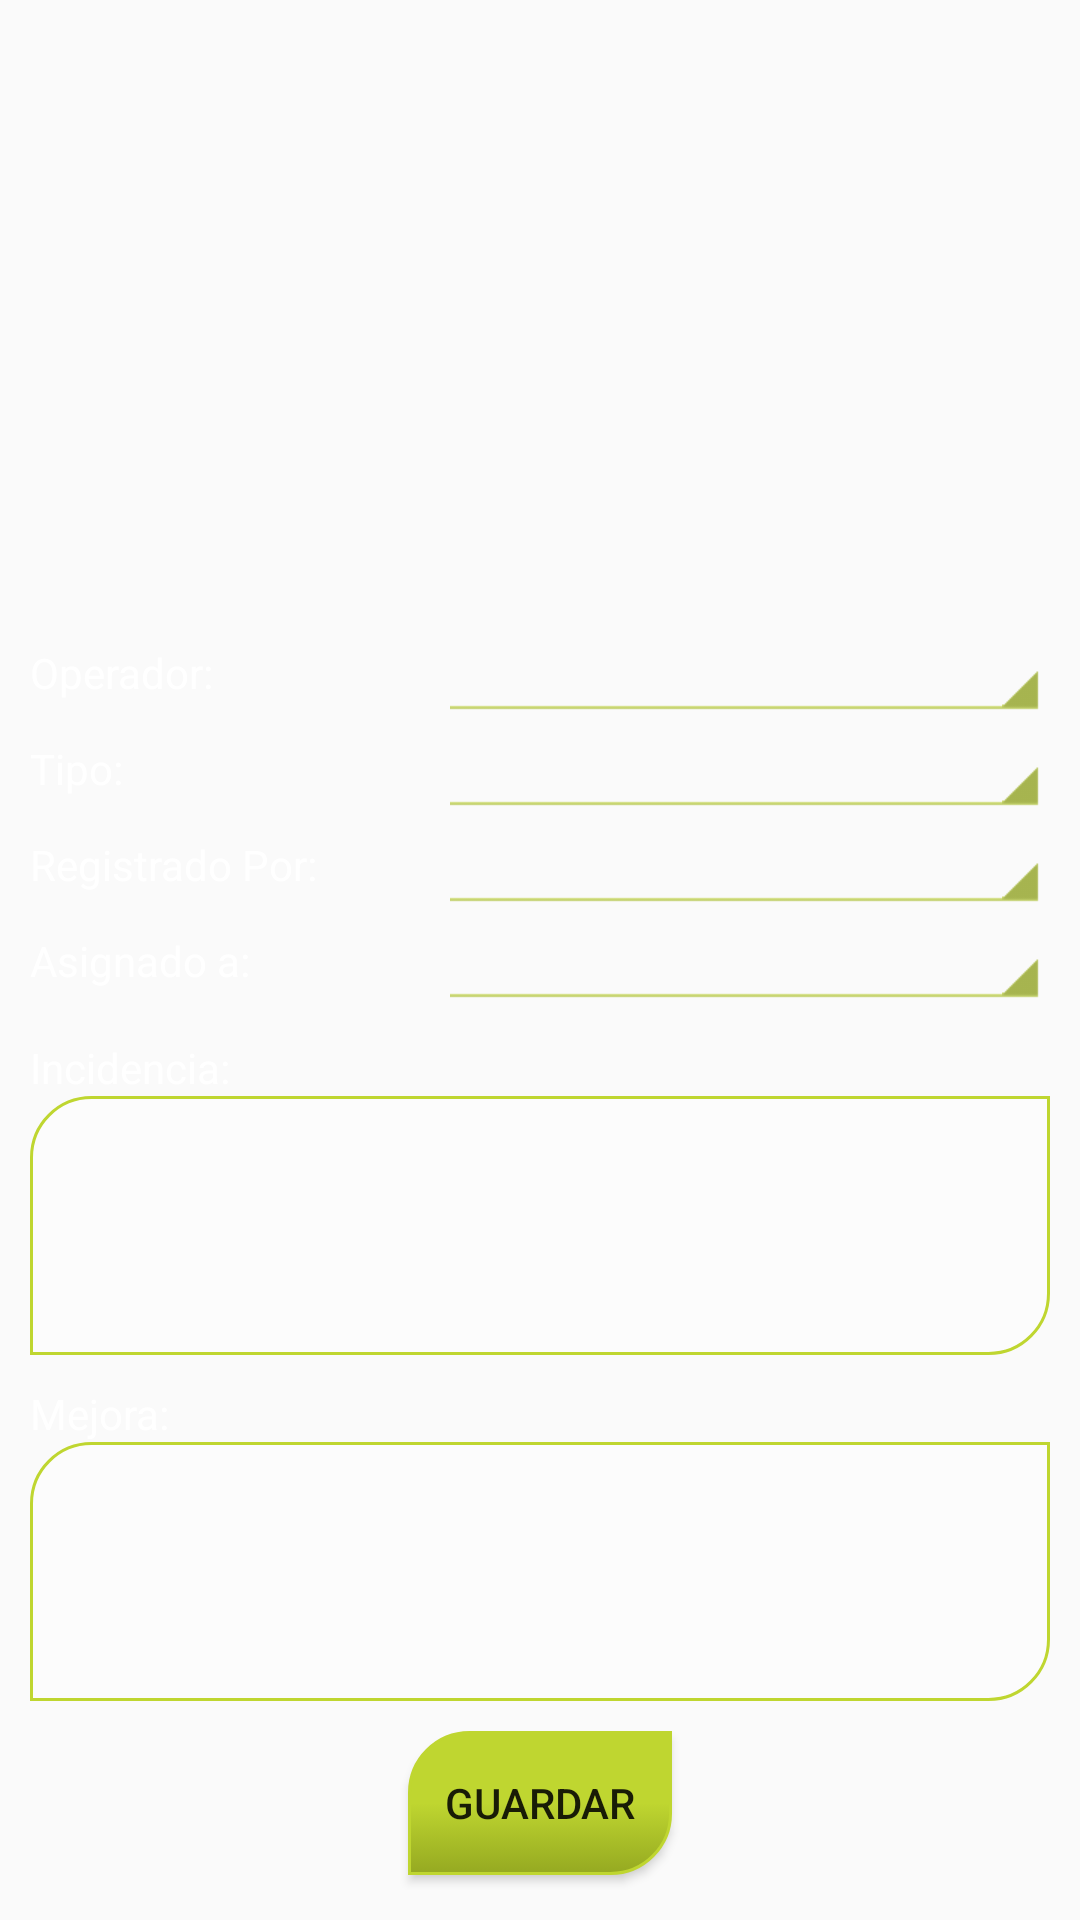

Reconstruct the res/layout file that produces this screen, plus the resources it refers to.
<!-- AndroidManifest.xml: application theme Theme.SgprTheme -->
<!-- res/layout/fragment_incidencias.xml -->
<FrameLayout xmlns:android="http://schemas.android.com/apk/res/android"
    xmlns:tools="http://schemas.android.com/tools"
    android:layout_width="match_parent"
    android:layout_height="match_parent"
    tools:context="com.ice.sgpr.ui.fragments.IncidenciasFragment">

    <RelativeLayout
        android:layout_width="match_parent"
        android:layout_height="match_parent"
        android:padding="10dp">

        <ScrollView
            android:layout_width="match_parent"
            android:layout_height="wrap_content"
            android:layout_above="@+id/btn_incidencias_save">

            <LinearLayout
                android:layout_width="match_parent"
                android:layout_height="match_parent"
                android:orientation="vertical">

                <LinearLayout
                    android:layout_width="match_parent"
                    android:layout_height="wrap_content"
                    android:orientation="horizontal"
                    android:weightSum="1">

                    <TextView
                        android:layout_width="0dp"
                        android:layout_height="wrap_content"
                        android:layout_gravity="center_vertical"
                        android:layout_weight="0.4"
                        android:text="@string/txt_operador"
                        android:textColor="@color/blanco" />

                    <Spinner
                        android:id="@+id/spn_incidencias_op"
                        android:layout_width="0dp"
                        android:layout_height="wrap_content"
                        android:layout_weight="0.6"
                        android:background="@drawable/spinner_background_holo_light"
                        android:popupBackground="@color/kolbi_verde_pastel" />
                </LinearLayout>

                <LinearLayout
                    android:layout_width="match_parent"
                    android:layout_height="wrap_content"
                    android:orientation="horizontal"
                    android:weightSum="1">

                    <TextView
                        android:layout_width="0dp"
                        android:layout_height="wrap_content"
                        android:layout_gravity="center_vertical"
                        android:layout_weight="0.4"
                        android:text="@string/txt_tipo"
                        android:textColor="@color/blanco" />

                    <Spinner
                        android:id="@+id/spn_incidencias_tip"
                        android:layout_width="0dp"
                        android:layout_height="wrap_content"
                        android:layout_weight="0.6"
                        android:background="@drawable/spinner_background_holo_light"
                        android:popupBackground="@color/kolbi_verde_pastel" />
                </LinearLayout>

                <LinearLayout
                    android:layout_width="match_parent"
                    android:layout_height="wrap_content"
                    android:orientation="horizontal"
                    android:weightSum="1">

                    <TextView
                        android:layout_width="0dp"
                        android:layout_height="wrap_content"
                        android:layout_gravity="center_vertical"
                        android:layout_weight="0.4"
                        android:text="@string/txt_registrado_por"
                        android:textColor="@color/blanco" />

                    <Spinner
                        android:id="@+id/spn_incidencias_rp"
                        android:layout_width="0dp"
                        android:layout_height="wrap_content"
                        android:layout_weight="0.6"
                        android:background="@drawable/spinner_background_holo_light"
                        android:popupBackground="@color/kolbi_verde_pastel" />
                </LinearLayout>

                <LinearLayout
                    android:layout_width="match_parent"
                    android:layout_height="wrap_content"
                    android:orientation="horizontal"
                    android:weightSum="1">

                    <TextView
                        android:layout_width="0dp"
                        android:layout_height="wrap_content"
                        android:layout_gravity="center_vertical"
                        android:layout_weight="0.4"
                        android:text="@string/txt_asignado_a"
                        android:textColor="@color/blanco" />

                    <Spinner
                        android:id="@+id/spn_incidencias_aa"
                        android:layout_width="0dp"
                        android:layout_height="wrap_content"
                        android:layout_weight="0.6"
                        android:background="@drawable/spinner_background_holo_light"
                        android:popupBackground="@color/kolbi_verde_pastel" />
                </LinearLayout>

                <TextView
                    android:layout_width="match_parent"
                    android:layout_height="wrap_content"
                    android:paddingTop="10dp"
                    android:text="@string/txt_incidencia"
                    android:textColor="@color/blanco" />

                <EditText
                    android:id="@+id/et_incidencias_in"
                    android:layout_width="match_parent"
                    android:layout_height="wrap_content"
                    android:background="@drawable/borde_textview"
                    android:ems="5"
                    android:gravity="top|left"
                    android:inputType="textMultiLine"
                    android:lines="3"
                    android:maxLength="250" />

                <TextView
                    android:layout_width="match_parent"
                    android:layout_height="wrap_content"
                    android:paddingTop="10dp"
                    android:text="@string/txt_mejora"
                    android:textColor="@color/blanco" />

                <EditText
                    android:id="@+id/et_incidencias_me"
                    android:layout_width="match_parent"
                    android:layout_height="wrap_content"
                    android:background="@drawable/borde_textview"
                    android:ems="5"
                    android:gravity="top|left"
                    android:inputType="textMultiLine"
                    android:lines="3"
                    android:maxLength="250" />
            </LinearLayout>
        </ScrollView>

        <Button
            android:id="@+id/btn_incidencias_save"
            android:layout_width="wrap_content"
            android:layout_height="wrap_content"
            android:layout_gravity="center_horizontal"
            android:layout_marginBottom="5dp"
            android:layout_marginTop="10dp"
            android:background="@drawable/estilo_botones"
            android:text="@string/texto_guardar"
            android:layout_alignParentBottom="true"
            android:layout_centerHorizontal="true"/>
    </RelativeLayout>
</FrameLayout>
<!-- resources referenced by this layout -->
<resources>
  <color name="blanco">#FFFFFF</color>
  <color name="kolbi_verde_pastel">#58CECA</color>
  <!-- drawable borde_textview (drawable) -->
  <?xml version="1.0" encoding="utf-8"?>
  <shape xmlns:android="http://schemas.android.com/apk/res/android" >
  
      <solid android:color="#40ffffff" />
  
      <stroke
          android:width="1dp"
          android:color="@color/kolbi_verde_claro" />
  
      <corners
          android:bottomRightRadius="20dp"
          android:topLeftRadius="20dp" />
  
      <padding
          android:bottom="10dp"
          android:left="10dp"
          android:right="10dp"
          android:top="10dp" />
  
  </shape>
  <!-- drawable spinner_background_holo_light (drawable) -->
  <?xml version="1.0" encoding="utf-8"?>
  <selector xmlns:android="http://schemas.android.com/apk/res/android">
      <item android:state_pressed="true"
            android:drawable="@drawable/spinner_pressed_holo_light" />
      <item android:state_pressed="false" android:state_focused="true"
            android:drawable="@drawable/spinner_pressed_holo_light" />
      <item android:drawable="@drawable/spinner_focused_holo_light" />
  </selector>
  <string name="texto_guardar">Guardar</string>
  <string name="txt_asignado_a">Asignado a:</string>
  <string name="txt_incidencia">Incidencia:</string>
  <string name="txt_mejora">Mejora:</string>
  <string name="txt_operador">Operador:</string>
  <string name="txt_registrado_por">Registrado Por:</string>
  <string name="txt_tipo">Tipo:</string>
  <color name="kolbi_verde_claro">#BFD630</color>
  <style name="Widget.SgprTheme.ActionBar" parent="Widget.AppCompat.Light.ActionBar.Solid.Inverse">
  	    <item name="android:background">@color/kolbi_verde</item>
  	    <item name="background">@color/kolbi_verde</item>
  	    <item name="titleTextStyle">@style/Theme.sgpr.ActionBar.TitleTextStyle</item>
  	</style>
  <style name="Sgpr.ActionBarTabStyle" parent="@style/Widget.AppCompat.Light.ActionBar.TabView">
  	    <item name="android:background">@drawable/tab_selector</item>
  	</style>
  <style name="Theme.sgpr.ActionBar.TitleTextStyle" parent="TextAppearance.AppCompat.Widget.ActionBar.Title">
          <item name="android:textColor">@color/blanco</item>
          <item name="android:textSize">@dimen/tamano_texto</item>
      </style>
  <style name="Sgpr.DropDownNav" parent="@android:style/Widget.Holo.Spinner">
      	<item name="android:popupBackground">@color/negro</item>
  	</style>
  <style name="Sgpr.ProgressBar.Horizontal.Custom" parent="android:Widget.ProgressBar.Horizontal">
  	  <item name="android:indeterminateOnly">false</item>
        <item name="android:progressDrawable">@drawable/degradado_loading_bar</item>
      </style>
  <style name="TabBar" parent="@style/Widget.AppCompat.ActionBar.TabBar">
          <item name="android:background">@color/negro</item>
          <item name="background">@color/negro</item>
      </style>
  <color name="kolbi_verde">#00948F</color>
  <!-- drawable tab_selector (drawable) -->
  <selector xmlns:android="http://schemas.android.com/apk/res/android">
      
      <item android:state_focused="false" android:state_selected="false" android:state_pressed="false" android:drawable="@color/tab_background" />
      <item android:state_focused="false" android:state_selected="true"  android:state_pressed="false" android:drawable="@drawable/selected_tab_background" />
  </selector>
  <dimen name="tamano_texto">16sp</dimen>
  <color name="negro">#000000</color>
  <color name="tab_background">#111111</color>
  <!-- drawable selected_tab_background (drawable) -->
  <?xml version="1.0" encoding="utf-8"?>
  <layer-list xmlns:android="http://schemas.android.com/apk/res/android">
      <item android:top="-4dp" android:left="-4dp" android:right="-4dp">
          <shape>
              <solid android:color="@color/tab_background"/>
              <stroke android:color="@color/kolbi_verde_claro" android:width="3dp"/>
          </shape>
      </item>
  </layer-list>
</resources>
